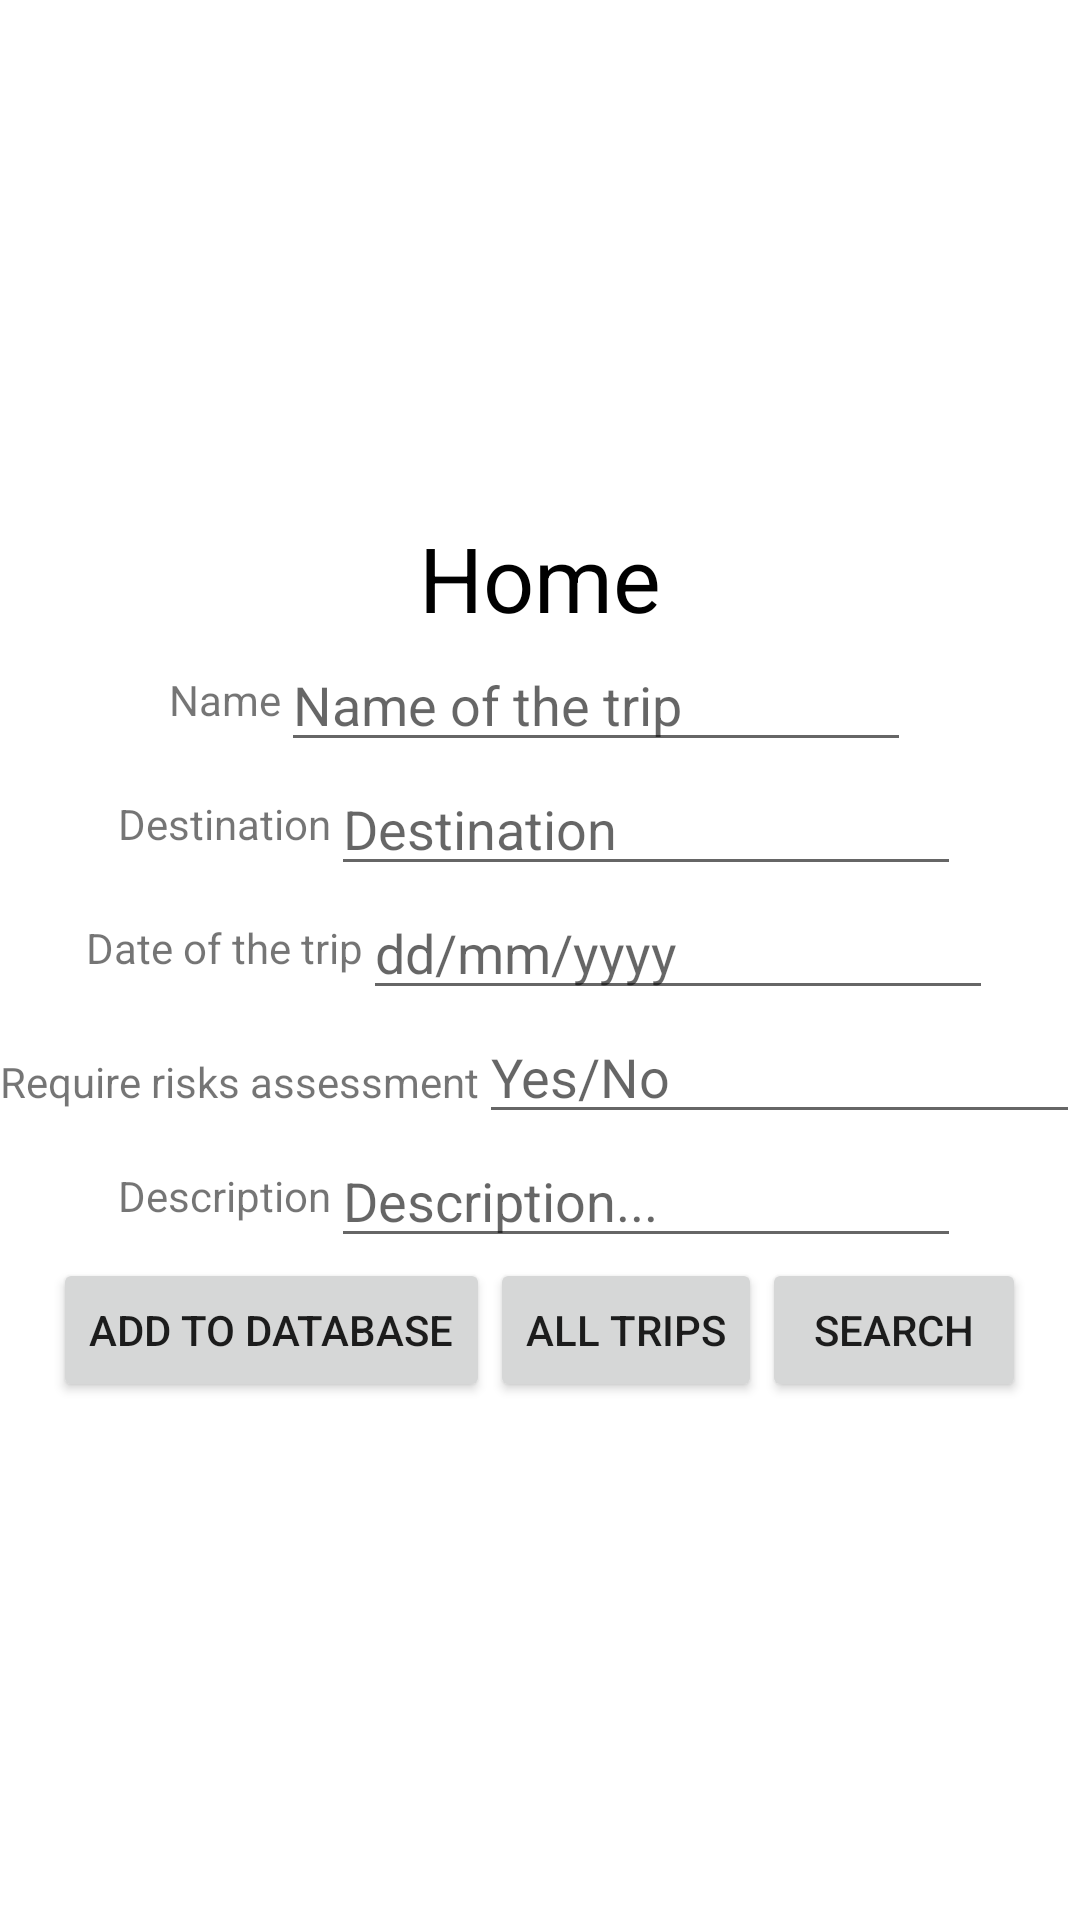

Write the Android layout XML for this screen, with the resource values it uses.
<!-- AndroidManifest.xml: application theme Theme.Mobilecoursework -->
<!-- res/layout/activity_main.xml -->
<?xml version="1.0" encoding="utf-8"?>
<LinearLayout xmlns:android="http://schemas.android.com/apk/res/android"
    xmlns:app="http://schemas.android.com/apk/res-auto"
    xmlns:tools="http://schemas.android.com/tools"
    android:layout_width="match_parent"
    android:layout_height="match_parent"
    android:orientation="vertical"
    android:gravity="center"
    tools:context=".MainActivity">

    <LinearLayout
        android:layout_width="wrap_content"
        android:layout_height="wrap_content"
        android:orientation="vertical"
        android:gravity="center">
        <TextView
            android:layout_width="wrap_content"
            android:layout_height="wrap_content"
            android:text="Home"
            android:textColor="@android:color/black"
            android:textSize="30dp"
            />

    </LinearLayout>

    <LinearLayout
        android:layout_width="wrap_content"
        android:layout_height="wrap_content"
        android:orientation="horizontal"
        android:gravity="center">

        <TextView
            android:layout_width="wrap_content"
            android:layout_height="wrap_content"
            android:text="Name"
            />

        <EditText
            android:layout_width="wrap_content"
            android:layout_height="wrap_content"
            android:layout_weight="1"
            android:ems="10"
            android:id="@+id/name"
            android:hint="Name of the trip"
            />
    </LinearLayout>

    <LinearLayout
        android:layout_width="wrap_content"
        android:layout_height="wrap_content"
        android:orientation="horizontal"
        android:gravity="center">

        <TextView
            android:layout_width="wrap_content"
            android:layout_height="wrap_content"
            android:text="Destination"
            />

        <EditText
            android:layout_width="wrap_content"
            android:layout_height="wrap_content"
            android:layout_weight="1"
            android:ems="10"
            android:id="@+id/destination"
            android:hint="Destination"
            />
    </LinearLayout>

    <LinearLayout
        android:layout_width="wrap_content"
        android:layout_height="wrap_content"
        android:orientation="horizontal"
        android:gravity="center">

        <TextView
            android:layout_width="wrap_content"
            android:layout_height="wrap_content"
            android:text="Date of the trip"
            />

        <EditText
            android:layout_width="wrap_content"
            android:layout_height="wrap_content"
            android:layout_weight="1"
            android:ems="10"
            android:id="@+id/date"
            android:hint="dd/mm/yyyy"
            />
    </LinearLayout>

    <LinearLayout
        android:layout_width="wrap_content"
        android:layout_height="wrap_content"
        android:orientation="horizontal">
        <TextView
            android:layout_width="wrap_content"
            android:layout_height="wrap_content"
            android:text="Require risks assessment"
            />

        <EditText
            android:layout_width="wrap_content"
            android:layout_height="wrap_content"
            android:layout_weight="1"
            android:ems="10"
            android:id="@+id/require"
            android:hint="Yes/No"
            />
    </LinearLayout>

    <LinearLayout
        android:layout_width="wrap_content"
        android:layout_height="wrap_content"
        android:orientation="horizontal"
        android:gravity="center">

        <TextView
            android:layout_width="wrap_content"
            android:layout_height="wrap_content"
            android:text="Description"
            />

        <EditText
            android:layout_width="wrap_content"
            android:layout_height="wrap_content"
            android:layout_weight="1"
            android:ems="10"
            android:id="@+id/description"
            android:hint="Description..."
            />
    </LinearLayout>

    <LinearLayout
        android:layout_width="wrap_content"
        android:layout_height="wrap_content"
        android:orientation="horizontal"
        android:gravity="center">

        <Button
            android:layout_width="wrap_content"
            android:layout_height="wrap_content"
            android:layout_weight="1"
            android:id="@+id/addTrip"
            android:text="Add to Database"
            />
        <Button
            android:layout_width="wrap_content"
            android:layout_height="wrap_content"
            android:layout_weight="1"
            android:id="@+id/viewTrip"
            android:text="All Trips"
            />
        <Button
            android:layout_width="wrap_content"
            android:layout_height="wrap_content"
            android:layout_weight="1"
            android:id="@+id/search"
            android:text="Search"
            />

    </LinearLayout>
</LinearLayout>
<!-- resources referenced by this layout -->
<resources>
  <style name="Theme.Mobilecoursework" parent="Theme.MaterialComponents.DayNight.DarkActionBar">
          
          <item name="colorPrimary">@color/purple_500</item>
          <item name="colorPrimaryVariant">@color/purple_700</item>
          <item name="colorOnPrimary">@color/white</item>
          
          <item name="colorSecondary">@color/teal_200</item>
          <item name="colorSecondaryVariant">@color/teal_700</item>
          <item name="colorOnSecondary">@color/black</item>
          
          <item name="android:statusBarColor" tools:targetApi="l">?attr/colorPrimaryVariant</item>
          
      </style>
  <!-- not gathered from this repository: default colours our renderer supplied (Android Studio template values) -->
  <color name="purple_500">#FF6200EE</color>
  <color name="purple_700">#FF3700B3</color>
  <color name="teal_200">#FF03DAC5</color>
  <color name="teal_700">#FF018786</color>
  <color name="black">#FF000000</color>
  <color name="white">#FFFFFFFF</color>
</resources>
